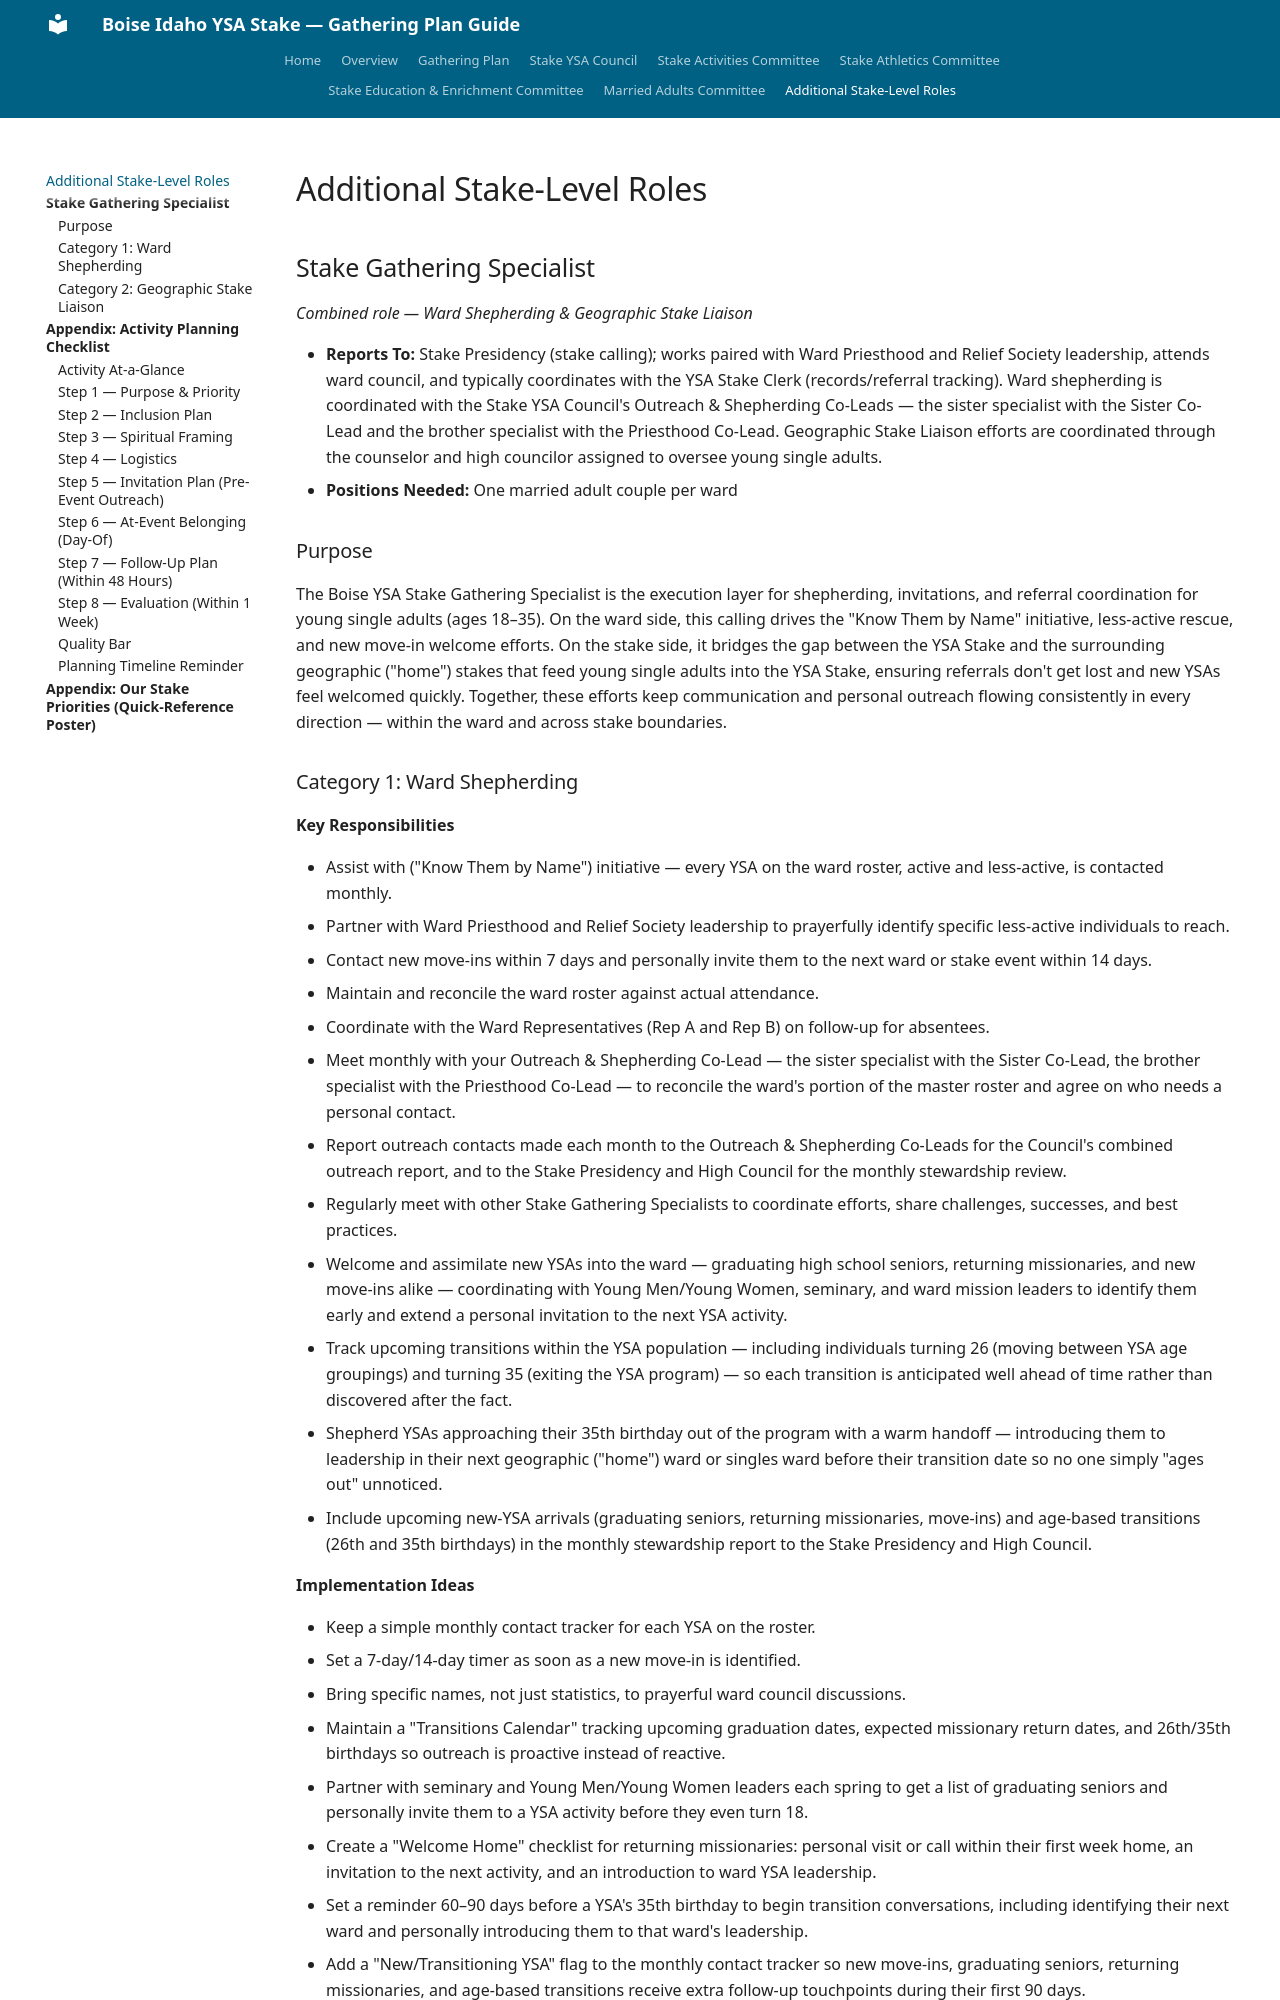

repository: mcb1510/gathering_plan_ysa_boise_stake · page: 07-additional-roles/index.html · generator: mkdocs

# Additional Stake-Level Roles

## Stake Gathering Specialist

*Combined role — Ward Shepherding & Geographic Stake Liaison*

- **Reports To:** Stake Presidency (stake calling); works paired with Ward Priesthood and Relief Society leadership, attends ward council, and typically coordinates with the YSA Stake Clerk (records/referral tracking). Ward shepherding is coordinated with the Stake YSA Council's Outreach & Shepherding Co-Leads — the sister specialist with the Sister Co-Lead and the brother specialist with the Priesthood Co-Lead. Geographic Stake Liaison efforts are coordinated through the counselor and high councilor assigned to oversee young single adults.
- **Positions Needed:** One married adult couple per ward

### Purpose

The Boise YSA Stake Gathering Specialist is the execution layer for shepherding, invitations, and referral coordination for young single adults (ages 18–35). On the ward side, this calling drives the "Know Them by Name" initiative, less-active rescue, and new move-in welcome efforts. On the stake side, it bridges the gap between the YSA Stake and the surrounding geographic ("home") stakes that feed young single adults into the YSA Stake, ensuring referrals don't get lost and new YSAs feel welcomed quickly. Together, these efforts keep communication and personal outreach flowing consistently in every direction — within the ward and across stake boundaries.
